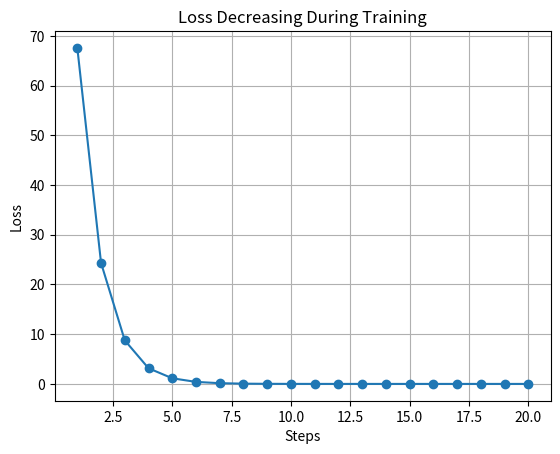
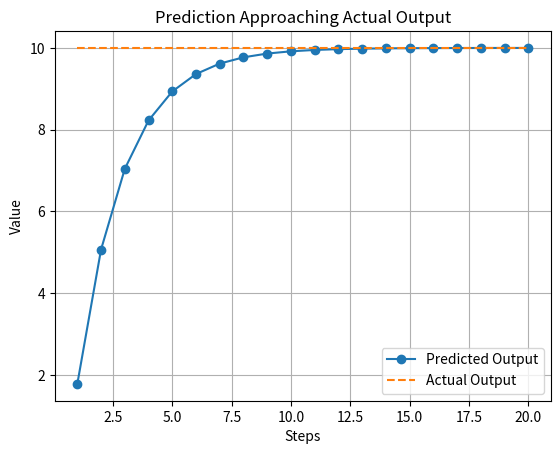
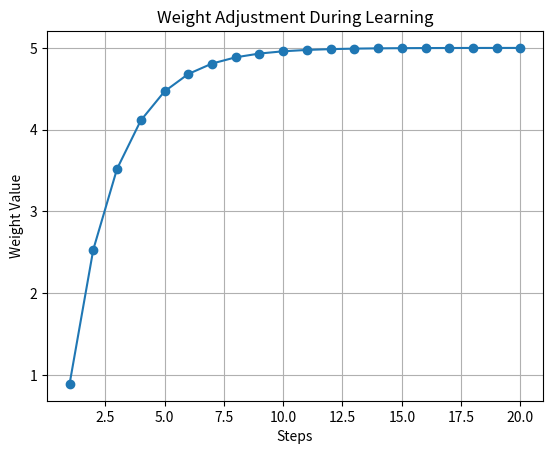

Python code for these plots, in order:
import random
import matplotlib.pyplot as plt

print("\n===================================================")
print("        LEARNING WITH VISUALIZATION")
print("===================================================\n")


# ---------------------------------------------------------
# STEP 1 : DATA
# ---------------------------------------------------------

x = 2
actual_output = 10

print("Input Value     :", x)
print("Expected Output :", actual_output)


# ---------------------------------------------------------
# STEP 2 : INITIAL SETTINGS
# ---------------------------------------------------------

weight = random.uniform(0, 1)
learning_rate = 0.1

print("\nInitial Weight :", weight)
print("Learning Rate  :", learning_rate)


# ---------------------------------------------------------
# STORE VALUES FOR GRAPH
# ---------------------------------------------------------

steps = []
loss_list = []
weight_list = []
prediction_list = []


# ---------------------------------------------------------
# TRAINING LOOP
# ---------------------------------------------------------

for step in range(1, 21):   # 20 steps for better graph

    print(f"\n------------ STEP {step} ------------")

    # Forward Pass
    predicted_output = x * weight
    print("Predicted Output :", predicted_output)

    # Error
    error = actual_output - predicted_output
    print("Error            :", error)

    # Loss
    loss = error ** 2
    print("Loss             :", loss)

    # Store values
    steps.append(step)
    loss_list.append(loss)
    weight_list.append(weight)
    prediction_list.append(predicted_output)

    # Update Weight
    weight = weight + (learning_rate * error * x)
    print("Updated Weight   :", weight)


# ---------------------------------------------------------
# FINAL RESULT
# ---------------------------------------------------------

print("\n===================================================")
print("FINAL RESULT")
print("===================================================\n")

final_output = x * weight

print("Final Weight     :", weight)
print("Final Prediction :", final_output)
print("Expected Output  :", actual_output)


# ---------------------------------------------------------
# GRAPH 1 : LOSS REDUCTION
# ---------------------------------------------------------

plt.figure()
plt.plot(steps, loss_list, marker='o')
plt.title("Loss Decreasing During Training")
plt.xlabel("Steps")
plt.ylabel("Loss")
plt.grid()
plt.show()


# ---------------------------------------------------------
# GRAPH 2 : PREDICTION VS ACTUAL
# ---------------------------------------------------------

actual_line = [actual_output] * len(steps)

plt.figure()
plt.plot(steps, prediction_list, marker='o', label="Predicted Output")
plt.plot(steps, actual_line, linestyle='--', label="Actual Output")
plt.title("Prediction Approaching Actual Output")
plt.xlabel("Steps")
plt.ylabel("Value")
plt.legend()
plt.grid()
plt.show()


# ---------------------------------------------------------
# GRAPH 3 : WEIGHT CHANGE
# ---------------------------------------------------------

plt.figure()
plt.plot(steps, weight_list, marker='o')
plt.title("Weight Adjustment During Learning")
plt.xlabel("Steps")
plt.ylabel("Weight Value")
plt.grid()
plt.show()
